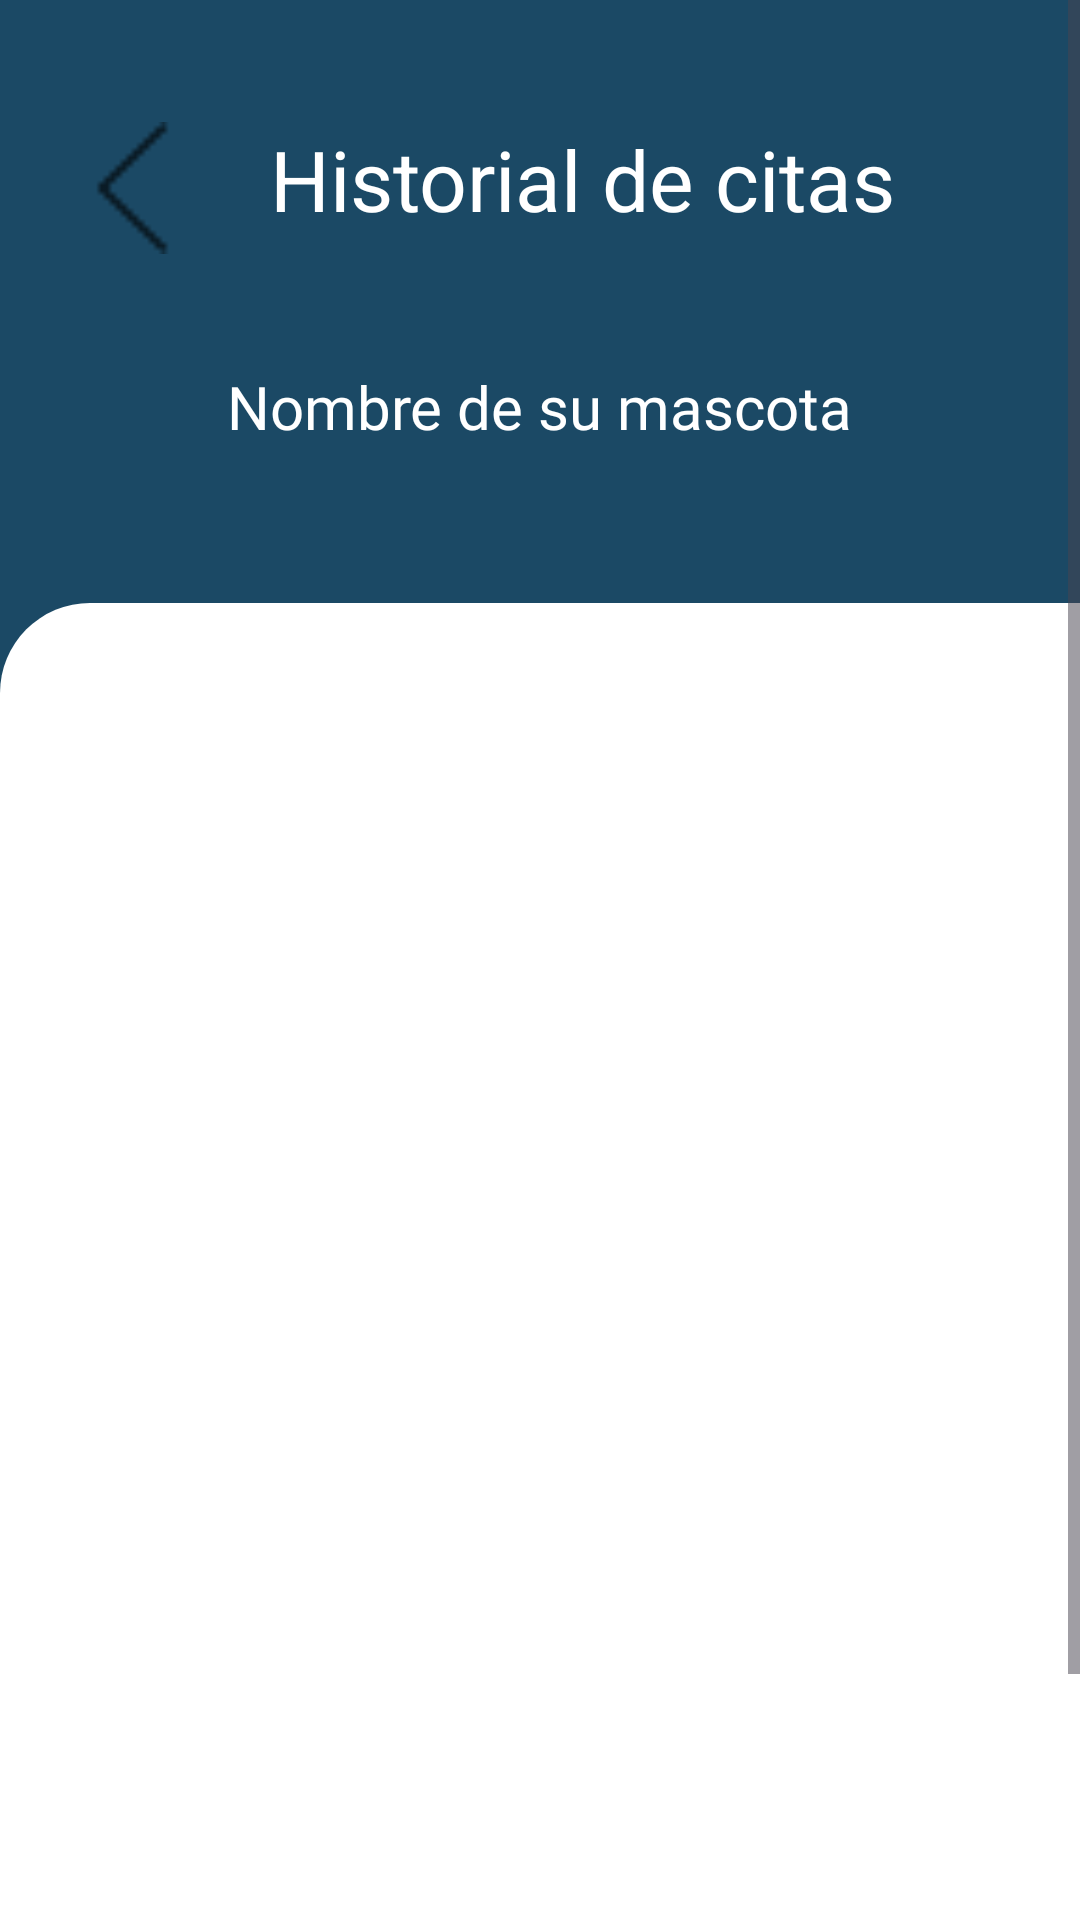

Write the Android layout XML for this screen, with the resource values it uses.
<!-- AndroidManifest.xml: application theme Theme.VetSoft -->
<!-- res/layout/fragment_historial_citas.xml -->
<?xml version="1.0" encoding="utf-8"?>
<androidx.constraintlayout.widget.ConstraintLayout xmlns:android="http://schemas.android.com/apk/res/android"
    xmlns:tools="http://schemas.android.com/tools"
    xmlns:app="http://schemas.android.com/apk/res-auto"
    android:id="@+id/frameLayout8"
    android:layout_width="match_parent"
    android:layout_height="match_parent"
    tools:context=".Controlador.ui.Home.HistorialCitas" >
    <ScrollView
        android:layout_width="match_parent"
        android:layout_height="match_parent"
        app:layout_constraintBottom_toBottomOf="parent"
        app:layout_constraintEnd_toEndOf="parent"
        app:layout_constraintStart_toStartOf="parent"
        app:layout_constraintTop_toTopOf="parent">

        <LinearLayout
            android:layout_width="match_parent"
            android:layout_height="wrap_content"
            android:orientation="vertical">

            <androidx.constraintlayout.widget.ConstraintLayout
                android:layout_width="match_parent"
                android:background="#1B4965"
                android:layout_height="734dp">

                <ImageView
                    android:id="@+id/imageView16"
                    android:layout_width="412dp"
                    android:layout_height="533dp"
                    android:src="@drawable/aaaaa"
                    app:layout_constraintBottom_toBottomOf="parent"
                    app:layout_constraintEnd_toEndOf="parent"
                    app:layout_constraintHorizontal_bias="0.0"
                    app:layout_constraintStart_toStartOf="parent"
                    app:layout_constraintTop_toBottomOf="@+id/txtNombHC"
                    app:layout_constraintVertical_bias="1.0" />

                <EditText
                    android:id="@+id/txtNombHC"
                    android:layout_width="286dp"
                    android:layout_height="51dp"
                    android:background="@drawable/buscadorbkg"
                    android:elevation="5dp"
                    android:ems="10"
                    android:fontFamily="@font/montserrat"
                    android:hint="Nombre de su mascota"
                    android:inputType="text|textPersonName"
                    android:textAlignment="center"
                    android:textColor="#FFFFFF"
                    android:textColorHint="#FFFFFF"
                    android:textSize="20sp"
                    app:layout_constraintBottom_toBottomOf="parent"
                    app:layout_constraintEnd_toEndOf="parent"
                    app:layout_constraintHorizontal_bias="0.495"
                    app:layout_constraintStart_toStartOf="parent"
                    app:layout_constraintTop_toTopOf="parent"
                    app:layout_constraintVertical_bias="0.161" />

                <androidx.recyclerview.widget.RecyclerView
                    android:id="@+id/rcMainHC"
                    android:layout_width="408dp"
                    android:layout_height="413dp"
                    app:layout_constraintBottom_toBottomOf="parent"
                    app:layout_constraintEnd_toEndOf="parent"
                    app:layout_constraintHorizontal_bias="0.454"

                    app:layout_constraintStart_toStartOf="parent"
                    app:layout_constraintTop_toTopOf="parent"
                    app:layout_constraintVertical_bias="0.707" />

                <TextView
                    android:id="@+id/txvCitasHC"
                    android:layout_width="256dp"
                    android:layout_height="52dp"
                    android:fontFamily="sans-serif"
                    android:text="Historial de citas"
                    android:textAlignment="center"
                    android:textColor="@color/white"
                    android:textSize="28sp"
                    app:layout_constraintBottom_toBottomOf="parent"
                    app:layout_constraintEnd_toEndOf="parent"
                    app:layout_constraintHorizontal_bias="0.635"
                    app:layout_constraintStart_toStartOf="parent"
                    app:layout_constraintTop_toTopOf="parent"
                    app:layout_constraintVertical_bias="0.06" />

                <ImageButton
                    android:id="@+id/btnVolverHC"
                    android:layout_width="45dp"
                    android:layout_height="44dp"
                    android:background="@android:color/transparent"
                    android:scaleType="fitXY"
                    app:layout_constraintBottom_toBottomOf="parent"
                    app:layout_constraintEnd_toEndOf="parent"
                    app:layout_constraintHorizontal_bias="0.069"
                    app:layout_constraintStart_toStartOf="parent"
                    app:layout_constraintTop_toTopOf="parent"
                    app:layout_constraintVertical_bias="0.059"
                    app:srcCompat="@drawable/flecha"/>

            </androidx.constraintlayout.widget.ConstraintLayout>

        </LinearLayout>
    </ScrollView>
</androidx.constraintlayout.widget.ConstraintLayout>
<!-- resources referenced by this layout -->
<resources>
  <color name="white">#FFFFFFFF</color>
  <!-- drawable aaaaa (drawable) -->
  <?xml version="1.0" encoding="utf-8"?>
  <selector xmlns:android="http://schemas.android.com/apk/res/android">
      <item>
          <shape android:shape="rectangle">
              <gradient android:startColor="#FFFFFF" android:endColor="#FFFFFF" android:angle="90"/>
              <corners android:topLeftRadius="30dp" android:topRightRadius="30dp"/>
          </shape>
      </item>
  </selector>
  <!-- drawable flecha: png bitmap (drawable, 178 bytes) -->
  <style name="Theme.VetSoft" parent="Base.Theme.VetSoft" />
  <style name="Base.Theme.VetSoft" parent="Theme.Material3.DayNight.NoActionBar">
          
          <item name="colorPrimary">@color/celesteVet</item>
          <item name="colorPrimaryVariant">#9DD6FF</item>
          <item name="colorOnPrimary">@color/white</item>
          
      </style>
  <color name="celesteVet">#CAE9FF</color>
</resources>
